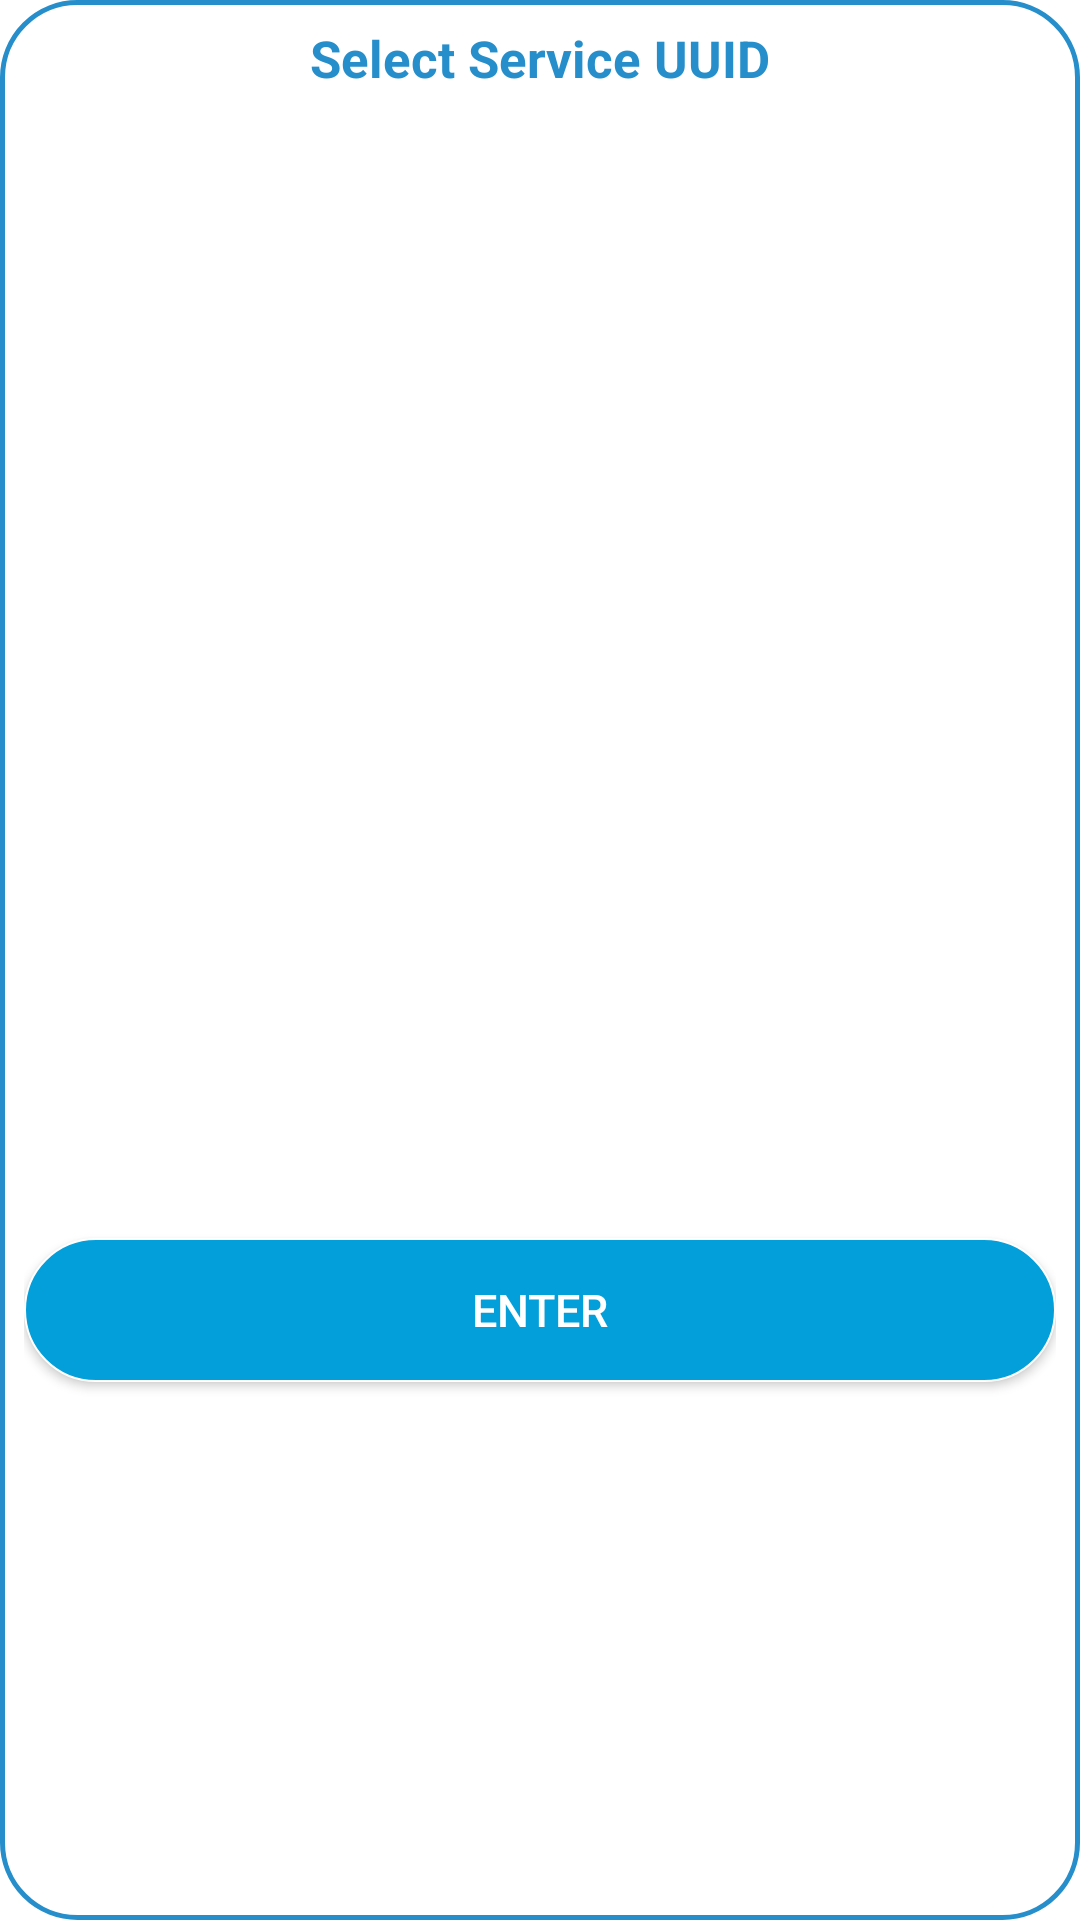

The Android layout XML behind this screen, and the referenced resources:
<!-- AndroidManifest.xml: fallback theme Theme.MaterialComponents.DayNight.NoActionBar -->
<!-- res/layout/enter_uuid_ip_dialog.xml -->
<?xml version="1.0" encoding="utf-8"?>
<LinearLayout xmlns:android="http://schemas.android.com/apk/res/android"
    xmlns:app="http://schemas.android.com/apk/res-auto"
    xmlns:tools="http://schemas.android.com/tools"
    android:orientation="vertical"
    android:layout_width="wrap_content"
    android:layout_height="wrap_content"
    android:padding="@dimen/inside_padding"
    android:background="@drawable/egde_layout">

    <TextView
        android:text="Select Service UUID"
        android:layout_width="match_parent"
        android:layout_height="wrap_content"
        android:id="@+id/textUUID_title"
        android:gravity="center"
        android:textColor="@color/buttonColor"
        android:textSize="@dimen/title_size_small"
        android:textStyle="normal|bold"/>

    <androidx.recyclerview.widget.RecyclerView
        android:layout_width="match_parent"
        android:layout_height="350dp"
        android:gravity="center"
        android:textColor="@color/textColor"
        android:id="@+id/listServiceUUID"
        android:layout_marginTop="@dimen/activity_vertical_margin"
        android:layout_below="@+id/textView6"
        android:layout_alignParentStart="true"
        android:textSize="@dimen/text_size"
        tools:listitem="@layout/device_list_item"/>

    <Button
        android:layout_marginTop="@dimen/activity_vertical_margin"
        android:layout_width="match_parent"
        android:layout_height="wrap_content"
        android:background="@drawable/curved_button"
        android:id="@+id/buttonUUID"
        android:scaleType="center"
        android:textColor="@color/app_background_white"
        android:textSize="@dimen/button_text"
        android:text="Enter"
        android:contentDescription="@string/speak"/>
</LinearLayout>
<!-- res/layout/device_list_item.xml (included above) -->
<?xml version="1.0" encoding="utf-8"?>
<androidx.constraintlayout.widget.ConstraintLayout xmlns:android="http://schemas.android.com/apk/res/android"
    android:id="@+id/layoutItem"
    android:layout_width="match_parent"
    android:layout_height="wrap_content"
    android:background="@drawable/list_layout"
    xmlns:app="http://schemas.android.com/apk/res-auto"
    android:padding="@dimen/inside_padding">

    <TextView
        android:id="@+id/textDeviceName"
        android:layout_width="0dp"
        android:layout_height="wrap_content"
        android:text="Device Name"
        android:textColor="@color/title_color"
        android:textSize="@dimen/text_size"
        app:layout_constraintStart_toStartOf="parent"
        app:layout_constraintEnd_toEndOf="parent"
        app:layout_constraintTop_toTopOf="parent"
        app:layout_constraintBottom_toTopOf="@id/textDeviceAddress"
        />

    <TextView
        android:id="@+id/textDeviceAddress"
        android:layout_marginTop="@dimen/inside_padding"
        android:layout_width="0dp"
        android:layout_height="wrap_content"
        android:textSize="@dimen/small_text_size"
        android:text="---"
        android:textColor="@color/textColor"
        app:layout_constraintStart_toStartOf="parent"
        app:layout_constraintEnd_toEndOf="parent"
        app:layout_constraintTop_toBottomOf="@id/textDeviceName"
        app:layout_constraintBottom_toBottomOf="parent"
        />

</androidx.constraintlayout.widget.ConstraintLayout>
<!-- resources referenced by this layout -->
<resources>
  <color name="app_background_white">#FFFFFF</color>
  <color name="buttonColor">#258ECB</color>
  <color name="textColor">#898289</color>
  <color name="title_color">#029FDA</color>
  <dimen name="activity_vertical_margin">16dp</dimen>
  <dimen name="button_text">15sp</dimen>
  <dimen name="inside_padding">8dp</dimen>
  <dimen name="small_text_size">10sp</dimen>
  <dimen name="text_size">15sp</dimen>
  <dimen name="title_size_small">17sp</dimen>
  <!-- drawable curved_button (drawable) -->
  <?xml version="1.0" encoding="utf-8"?>
  <selector xmlns:android="http://schemas.android.com/apk/res/android">
      <item android:state_pressed="false">
          <shape xmlns:android="http://schemas.android.com/apk/res/android">
              <solid android:color="@color/title_color" />
              <stroke android:width="0.75dp" android:color="@color/app_background_white" />
              <corners android:radius="25dp" />
              <padding android:bottom="0dp" android:left="0dp" android:right="0dp" android:top="0dp" />
          </shape>
      </item>
  
      <item android:state_pressed="true">
      <shape xmlns:android="http://schemas.android.com/apk/res/android">
          <solid android:color="@color/ripple"/>
          <stroke android:width="2dp" android:color="@color/colorPrimary" />
          <corners android:radius="35dp" />
          <padding android:bottom="0dp" android:left="0dp" android:right="0dp" android:top="0dp" />
      </shape>
      </item>
  </selector>
  <!-- drawable egde_layout (drawable) -->
  <?xml version="1.0" encoding="utf-8"?>
  <selector xmlns:android="http://schemas.android.com/apk/res/android">
      <item >
          <shape xmlns:android="http://schemas.android.com/apk/res/android">
              <solid android:color="@color/app_background_white" />
              <stroke android:width="1.5dp" android:color="@color/buttonColor" />
              <corners android:radius="25dp" />
              <padding android:bottom="0dp" android:left="0dp" android:right="0dp" android:top="0dp" />
          </shape>
      </item>
  </selector>
  <!-- drawable list_layout (drawable) -->
  <?xml version="1.0" encoding="utf-8"?>
  <selector xmlns:android="http://schemas.android.com/apk/res/android">
  
      <item android:state_pressed="false">
          <shape xmlns:android="http://schemas.android.com/apk/res/android">
              <solid android:color="@color/app_background_white" />
              <stroke android:width="0.75dp" android:color="@color/shadow" />
              <corners android:radius="5dp" />
              <padding android:bottom="0dp" android:left="0dp" android:right="0dp" android:top="0dp" />
          </shape>
      </item>
      <item android:state_pressed="true">
          <shape xmlns:android="http://schemas.android.com/apk/res/android">
              <solid android:color="@color/ripple"/>
              <stroke android:width="0.75dp" android:color="@color/shadow" />
              <corners android:radius="5dp" />
              <padding android:bottom="0dp" android:left="0dp" android:right="0dp" android:top="0dp" />
          </shape>
      </item>
  </selector>
  <string name="speak">Speak</string>
  <color name="ripple">#57AECB</color>
  <color name="colorPrimary">#3F51B5</color>
  <color name="shadow">#50CCCCCC</color>
</resources>
